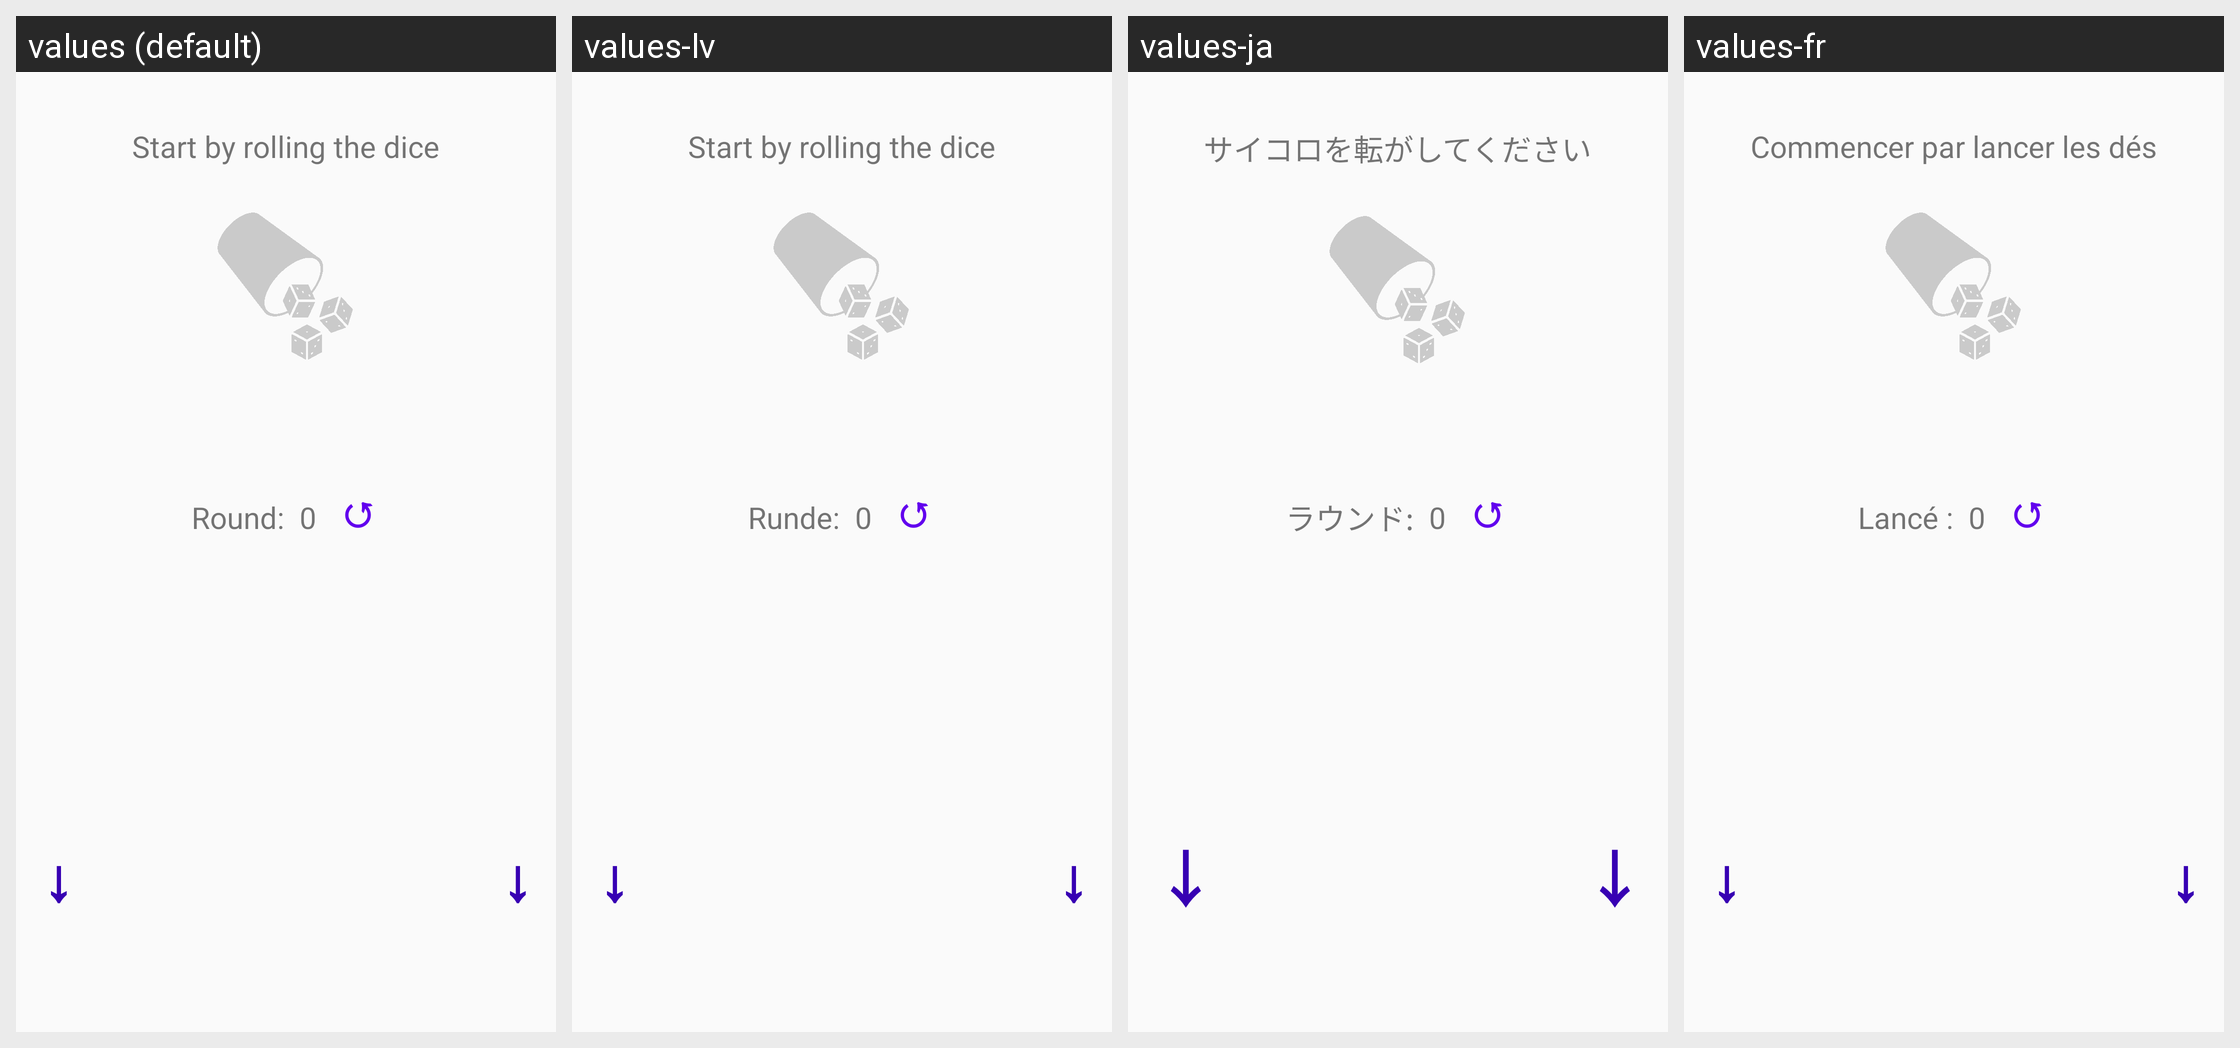

Translations of the strings shown on this Android screen, per locale in the grid:
Android screen res/layout/content_main.xml rendered under 4 locales, left to right: values (default), values-lv, values-ja, values-fr. Device: Nexus 5 (rendered at 1080×1920; each locale shown at half size, 540×960, under a caption strip naming it); theme AppTheme.
Other locales in the repository, not shown: values-ckb, values-de, values-ru, values-tr.
Strings drawn on this screen, with the default value and each locale's value (text and hints the layout hard-codes, and strings that could not be matched under every locale, appear in the picture but are not listed):

initial_text
  values: Start by rolling the dice
  values-lv: Start by rolling the dice  [not translated; the default value is used]
  values-ja: サイコロを転がしてください
  values-fr: Commencer par lancer les dés

round_headline
  values: Round:
  values-lv: Runde:
  values-ja: ラウンド:
  values-fr: Lancé :

initial_round
  values: 0
  values-lv: 0  [not translated; the default value is used]
  values-ja: 0  [not translated; the default value is used]
  values-fr: 0  [not translated; the default value is used]

reset
  values: ↺
  values-lv: ↺  [not translated; the default value is used]
  values-ja: ↺  [not translated; the default value is used]
  values-fr: ↺  [not translated; the default value is used]

initial_hint
  values: ↓
  values-lv: ↓  [not translated; the default value is used]
  values-ja: ↓  [not translated; the default value is used]
  values-fr: ↓  [not translated; the default value is used]
